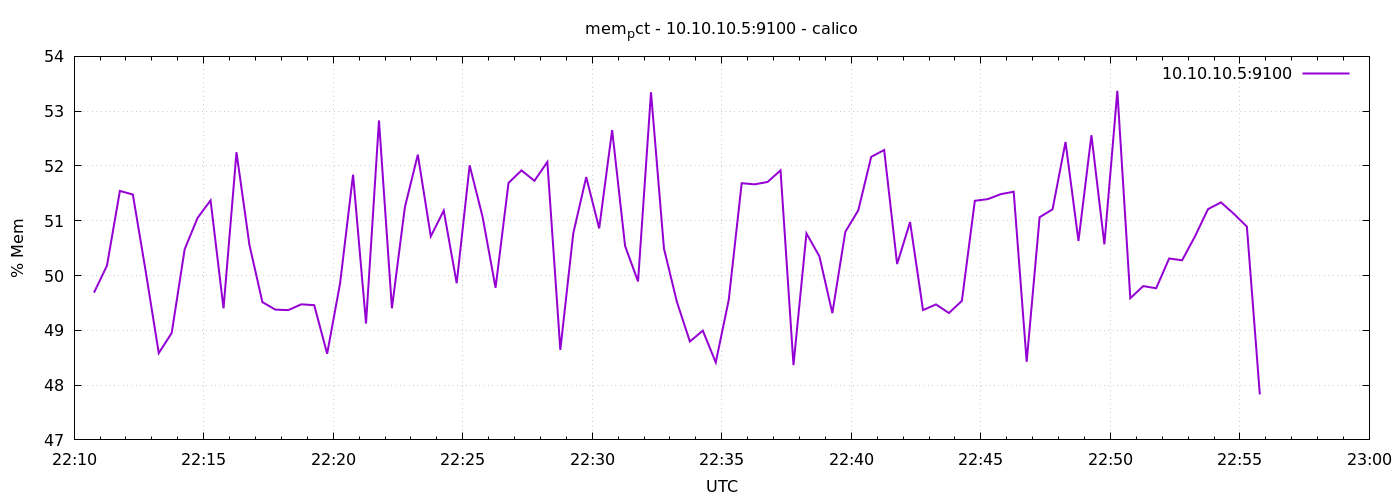

The table this chart was drawn from, first rows:
1776809446	49.68752961361403
1776809476	50.18
1776809506	51.54
1776809536	51.48
1776809566	50.07
1776809596	48.58
1776809626	48.95
1776809656	50.48
1776809686	51.05
1776809716	51.37
1776809746	49.4
1776809776	52.25
1776809806	50.56
1776809836	49.52
1776809866	49.38
1776809896	49.37
1776809926	49.47
1776809956	49.46
1776809986	48.57
1776810016	49.86
1776810046	51.84
1776810076	49.12
1776810106	52.83
1776810136	49.4
1776810166	51.25
1776810196	52.21
1776810226	50.71
1776810256	51.19
1776810286	49.86
1776810316	52.01
1776810346	51.07
1776810376	49.78
1776810406	51.69
1776810436	51.92
1776810466	51.73
1776810496	52.07
1776810526	48.64
1776810556	50.77
1776810586	51.8
1776810616	50.86
1776810646	52.66
1776810676	50.54
1776810706	49.89
1776810736	53.34
1776810766	50.49
1776810796	49.52
1776810826	48.8
1776810856	48.99
1776810886	48.41
1776810916	49.55
1776810946	51.68
1776810976	51.66
1776811006	51.71
1776811036	51.92
1776811066	48.37
1776811096	50.77
1776811126	50.35
1776811156	49.31
1776811186	50.8
1776811216	51.19
1776811246	52.17
... 30 more rows
